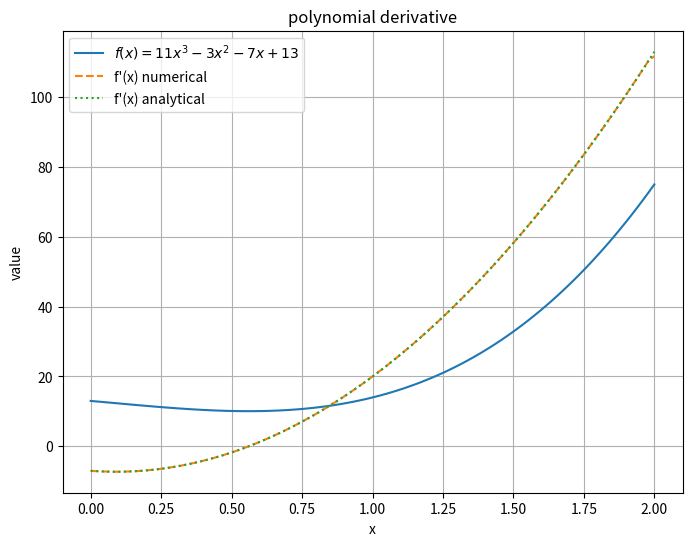

Generate this figure with matplotlib:
#!/usr/bin/env python3
import numpy as np
import matplotlib.pyplot as plt

# siatka x na [0, 2]
n = 100
x = np.linspace(0, 2, n)

# f(x) = 11x^3 - 3x^2 - 7x + 13
fx = 11*x**3 - 3*x**2 - 7*x + 13

# pochodna numeryczna
fprime_num = np.gradient(fx, x)

# pochodna analityczna: f'(x) = 33x^2 - 6x - 7
fprime_anal = 33*x**2 - 6*x - 7

plt.figure(figsize=(8, 6))
plt.plot(x, fx, label=r"$f(x)=11x^3-3x^2-7x+13$")
plt.plot(x, fprime_num, linestyle="--", label="f'(x) numerical")
plt.plot(x, fprime_anal, linestyle=":", label="f'(x) analytical")

plt.title("polynomial derivative")
plt.xlabel("x")
plt.ylabel("value")
plt.grid(True)
plt.legend()
plt.show()
